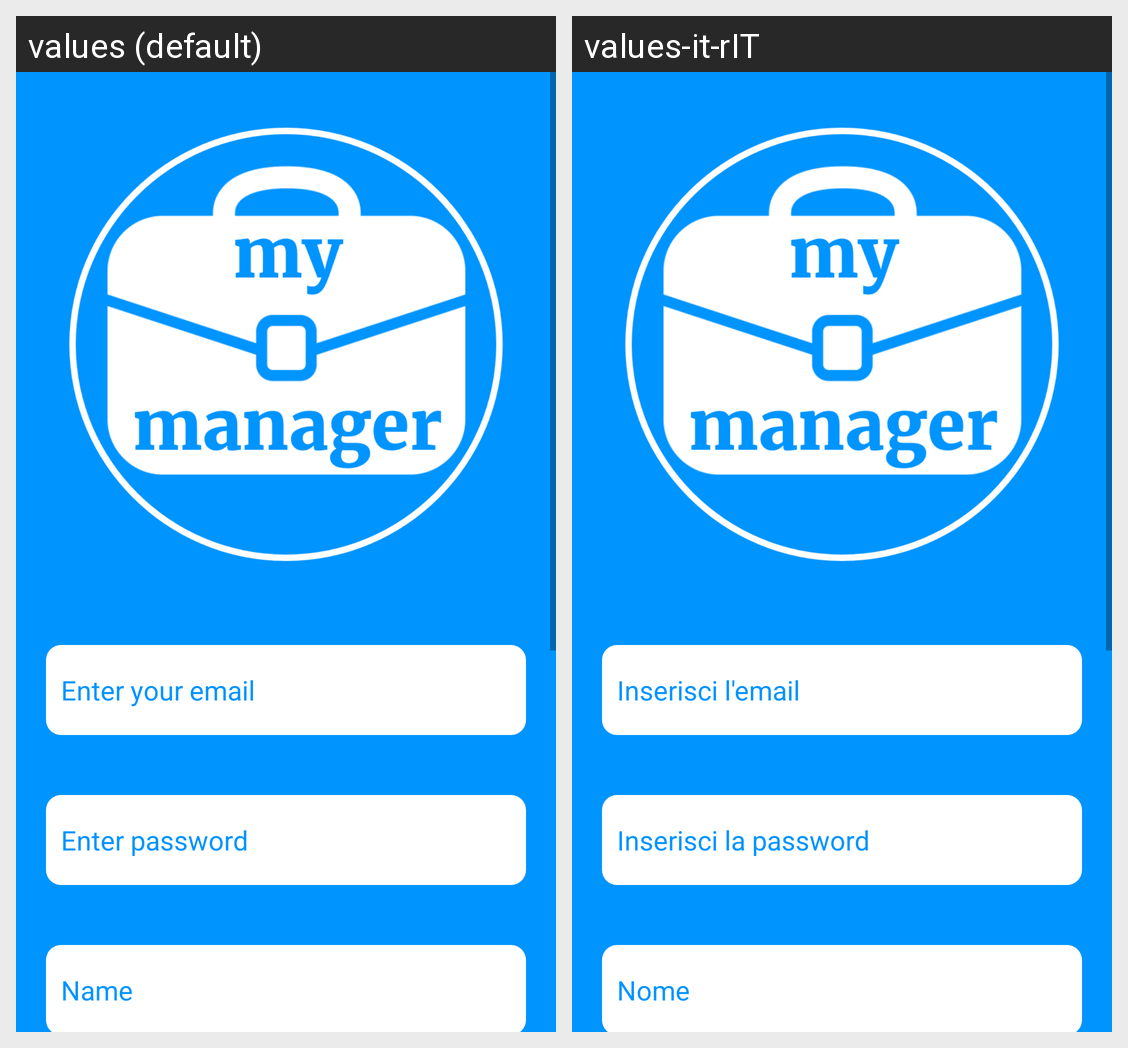

Translations of the strings shown on this Android screen, per locale in the grid:
Android screen res/layout/activity_registrazione.xml rendered under 2 locales, left to right: values (default), values-it-rIT. Device: Nexus 5 (rendered at 1080×1920; each locale shown at half size, 540×960, under a caption strip naming it); theme Theme.MyManager.
Strings drawn on this screen, with the default value and each locale's value (text and hints the layout hard-codes, and strings that could not be matched under every locale, appear in the picture but are not listed):

enter_email
  values: Enter your email
  values-it-rIT: Inserisci l'email

enter_pass
  values: Enter password
  values-it-rIT: Inserisci la password

name
  values: Name
  values-it-rIT: Nome
